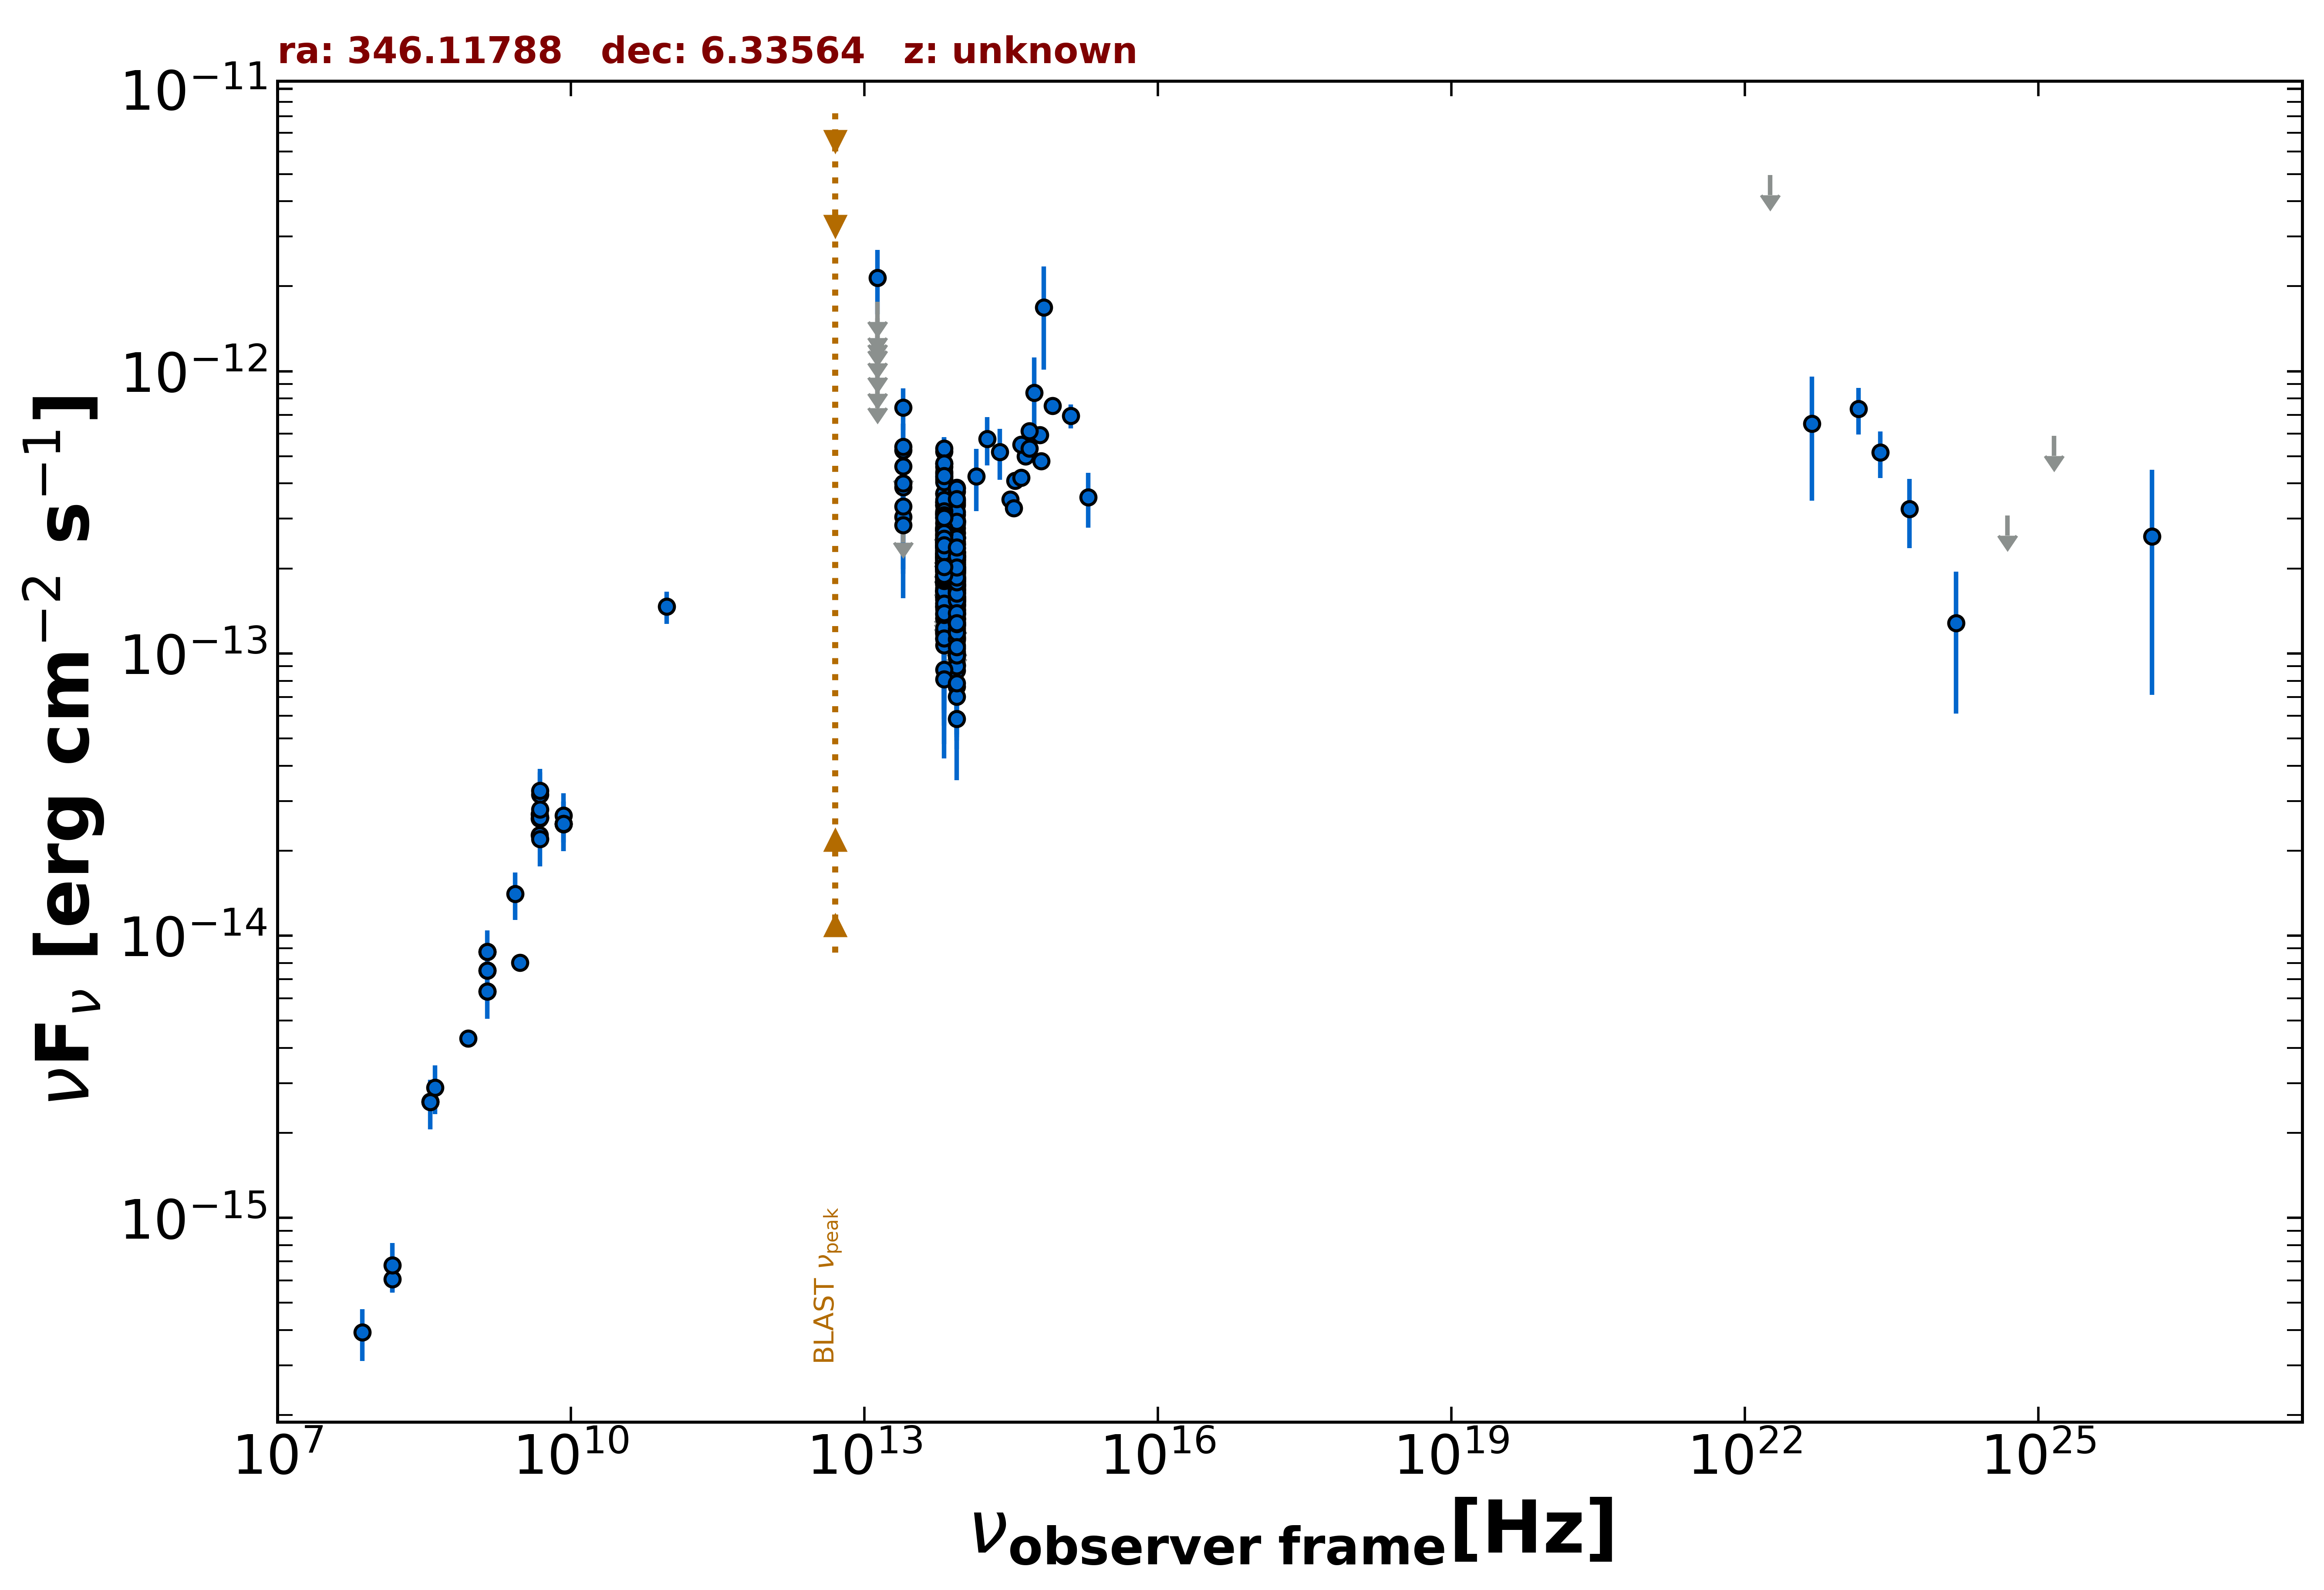

The file beside this chart, header and first rows:
freq., flux, err_flux, MJD_start, MJD_end, flag, catalog, reference
1.400e+09, 6.349e-15, 6.000e-18, 55000, 55000, , FIRST, White et al. 1997  ApJ  475 479
1.400e+09, 7.519e-15, 2.255e-16, 55000, 55000, , NVSS, Condon et al. 1998  AJ  115  1693
8.870e+08, 4.321e-15, 3.085e-16, 55000, 55000, , RACS, Hale et al. 2021  PASA  38  e058
3.000e+09, 8.029e-15, 1.150e-17, 55000, 55000, , VLASSQL, Gordon et al. 2021  ApJS  255  30
1.500e+08, 6.049e-16, 6.055e-17, 55000, 55000, , TGSS150, Intema et al. 2017  A&A  598  A781
8.400e+09, 2.485e-14, 0.000e+00, 55000, 55000, , CRATES, Healey et al. 2007  ApJS  171  61
4.800e+09, 2.693e-14, 2.400e-15, 55000, 55000, , GB6, Gregory et al. 1996  ApJS  103  427
4.800e+09, 2.602e-14, 3.600e-15, 55000, 55000, , GB87, Gregory et al. 1992  VizieR  VIII/14/j20…
4.850e+09, 2.619e-14, 0.000e+00, 55000, 55000, , NORTH20, White and Becker  1992  ApJS  79  331
1.400e+09, 8.750e-15, 0.000e+00, 55000, 55000, , NORTH20, White and Becker  1992  ApJS  79  331
3.650e+08, 2.584e-15, 0.000e+00, 55000, 55000, , NORTH20, White and Becker  1992  ApJS  79  331
4.800e+09, 2.270e-14, 1.295e-15, 55000, 55000, , PMN, Griffith et al. 1993-1996  VizieR  VIII/…
9.506e+10, 1.464e-13, 1.900e-14, 56977, 56977, , ALMA, Bonato et al. 2019  MNRAS  485  1188
1.389e+14, 4.246e-13, 1.059e-13, 55000, 55000, , 2MASS, Skrutskie et al. 2006  AJ  131  1163
1.804e+14, 5.752e-13, 1.119e-13, 55000, 55000, , 2MASS, Skrutskie et al. 2006  AJ  131  1163
2.427e+14, 5.176e-13, 1.061e-13, 55000, 55000, , 2MASS, Skrutskie et al. 2006  AJ  131  1163
8.817e+13, 1.588e-13, 2.350e-15, 55000, 55000, , UNWISE, Schlafly et al. 2019  ApJS  240  30
6.517e+13, 1.996e-13, 3.750e-15, 55000, 55000, , UNWISE, Schlafly et al. 2019  ApJS  240  30
8.817e+13, 1.636e-13, 7.400e-15, 55000, 55000, , WISE, Wright et al. 2010  AJ  140  1868
6.517e+13, 2.183e-13, 9.850e-15, 55000, 55000, , WISE, Wright et al. 2010  AJ  140  1868
2.498e+13, 3.886e-13, 4.740e-14, 55000, 55000, , WISE, Wright et al. 2010  AJ  140  1868
1.363e+13, 6.160e-13, 1.694e-13, 55000, 55000, , WISE, Wright et al. 2010  AJ  140  1868
8.817e+13, 1.706e-13, 2.445e-14, 57002, 57002, , NEOWISE, Mainzer et al. 2014  ApJ  792  30
6.517e+13, 2.546e-13, 4.930e-14, 57002, 57002, , NEOWISE, Mainzer et al. 2014  ApJ  792  30
8.817e+13, 1.126e-13, 0.000e+00, 57001, 57001, UL, NEOWISE, Mainzer et al. 2014  ApJ  792  30
6.517e+13, 2.774e-13, 6.235e-14, 57001, 57001, , NEOWISE, Mainzer et al. 2014  ApJ  792  30
8.817e+13, 1.386e-13, 2.580e-14, 57001, 57001, , NEOWISE, Mainzer et al. 2014  ApJ  792  30
6.517e+13, 2.629e-13, 5.540e-14, 57001, 57001, , NEOWISE, Mainzer et al. 2014  ApJ  792  30
8.817e+13, 2.208e-13, 2.425e-14, 57001, 57001, , NEOWISE, Mainzer et al. 2014  ApJ  792  30
6.517e+13, 1.583e-13, 3.615e-14, 57001, 57001, , NEOWISE, Mainzer et al. 2014  ApJ  792  30
8.817e+13, 1.481e-13, 2.495e-14, 57001, 57001, , NEOWISE, Mainzer et al. 2014  ApJ  792  30
6.517e+13, 2.318e-13, 3.475e-14, 57001, 57001, , NEOWISE, Mainzer et al. 2014  ApJ  792  30
8.817e+13, 1.807e-13, 2.955e-14, 57001, 57001, , NEOWISE, Mainzer et al. 2014  ApJ  792  30
6.517e+13, 2.120e-13, 4.425e-14, 57001, 57001, , NEOWISE, Mainzer et al. 2014  ApJ  792  30
8.817e+13, 2.146e-13, 2.455e-14, 57001, 57001, , NEOWISE, Mainzer et al. 2014  ApJ  792  30
6.517e+13, 2.376e-13, 4.735e-14, 57001, 57001, , NEOWISE, Mainzer et al. 2014  ApJ  792  30
8.817e+13, 1.751e-13, 3.950e-14, 57001, 57001, , NEOWISE, Mainzer et al. 2014  ApJ  792  30
6.517e+13, 2.383e-13, 3.810e-14, 57001, 57001, , NEOWISE, Mainzer et al. 2014  ApJ  792  30
8.817e+13, 1.539e-13, 2.220e-14, 57001, 57001, , NEOWISE, Mainzer et al. 2014  ApJ  792  30
6.517e+13, 2.024e-13, 3.980e-14, 57001, 57001, , NEOWISE, Mainzer et al. 2014  ApJ  792  30
8.817e+13, 1.800e-13, 2.430e-14, 57001, 57001, , NEOWISE, Mainzer et al. 2014  ApJ  792  30
6.517e+13, 1.995e-13, 4.975e-14, 57001, 57001, , NEOWISE, Mainzer et al. 2014  ApJ  792  30
8.817e+13, 1.328e-13, 2.275e-14, 57360, 57360, , NEOWISE, Mainzer et al. 2014  ApJ  792  30
6.517e+13, 4.137e-13, 6.660e-14, 57360, 57360, , NEOWISE, Mainzer et al. 2014  ApJ  792  30
8.817e+13, 1.752e-13, 2.770e-14, 57361, 57361, , NEOWISE, Mainzer et al. 2014  ApJ  792  30
6.517e+13, 1.436e-13, 4.390e-14, 57361, 57361, , NEOWISE, Mainzer et al. 2014  ApJ  792  30
8.817e+13, 2.020e-13, 2.350e-14, 57361, 57361, , NEOWISE, Mainzer et al. 2014  ApJ  792  30
6.517e+13, 1.875e-13, 4.210e-14, 57361, 57361, , NEOWISE, Mainzer et al. 2014  ApJ  792  30
8.817e+13, 1.938e-13, 2.450e-14, 57360, 57360, , NEOWISE, Mainzer et al. 2014  ApJ  792  30
6.517e+13, 2.102e-13, 4.565e-14, 57360, 57360, , NEOWISE, Mainzer et al. 2014  ApJ  792  30
8.817e+13, 1.261e-13, 2.290e-14, 57360, 57360, , NEOWISE, Mainzer et al. 2014  ApJ  792  30
6.517e+13, 2.265e-13, 4.050e-14, 57360, 57360, , NEOWISE, Mainzer et al. 2014  ApJ  792  30
8.817e+13, 1.494e-13, 2.280e-14, 57360, 57360, , NEOWISE, Mainzer et al. 2014  ApJ  792  30
6.517e+13, 2.748e-13, 4.550e-14, 57360, 57360, , NEOWISE, Mainzer et al. 2014  ApJ  792  30
8.817e+13, 1.867e-13, 2.310e-14, 57360, 57360, , NEOWISE, Mainzer et al. 2014  ApJ  792  30
6.517e+13, 2.143e-13, 3.510e-14, 57360, 57360, , NEOWISE, Mainzer et al. 2014  ApJ  792  30
8.817e+13, 2.349e-13, 3.125e-14, 57360, 57360, , NEOWISE, Mainzer et al. 2014  ApJ  792  30
6.517e+13, 2.145e-13, 3.635e-14, 57360, 57360, , NEOWISE, Mainzer et al. 2014  ApJ  792  30
8.817e+13, 1.421e-13, 2.285e-14, 57360, 57360, , NEOWISE, Mainzer et al. 2014  ApJ  792  30
6.517e+13, 2.409e-13, 3.655e-14, 57360, 57360, , NEOWISE, Mainzer et al. 2014  ApJ  792  30
... 472 more rows
